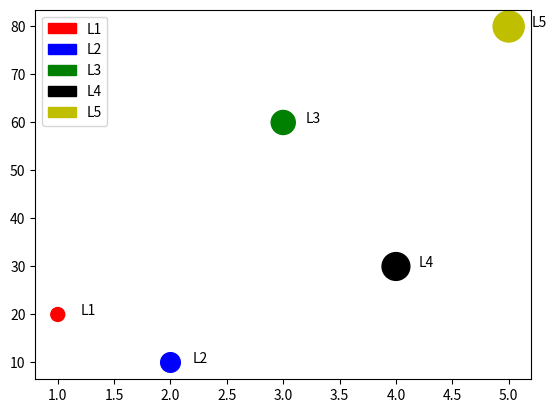

This figure's Python source:
import matplotlib.pyplot as myplt
import numpy as mynp
import matplotlib.patches as mpatches

#print(help(myplt.scatter))

# Xaxis and Yaxis data
my_xaxis_data = mynp.arange(1,6)
my_yaxis_data = [20,10,60,30,80]

# for each markers displaying different color
# if huge number of colors required, cmap maps colors to numbers
mycolors=['r','b','g','k','y']

# for change of size of each marker
mysize=[100,200,300,400,500]

# Addition of labels using annotate function
mylabels=['L1','L2','L3','L4','L5']
for loop, label in enumerate(mylabels):
    myplt.annotate(label,(my_xaxis_data[loop]+0.2,my_yaxis_data[loop]))

# scatter function
myscatter = myplt.scatter(my_xaxis_data,my_yaxis_data, c=mycolors, s=mysize)

# creating a list of  Patch  objects representing each marker 
# and use it as an argument in the  legend()  function. 
mylegend_patches = [mpatches.Patch(color=color, label=label) for color, label in zip(mycolors, mylabels)]

# Displaying the legend
myplt.legend(handles=mylegend_patches)
myplt.show()